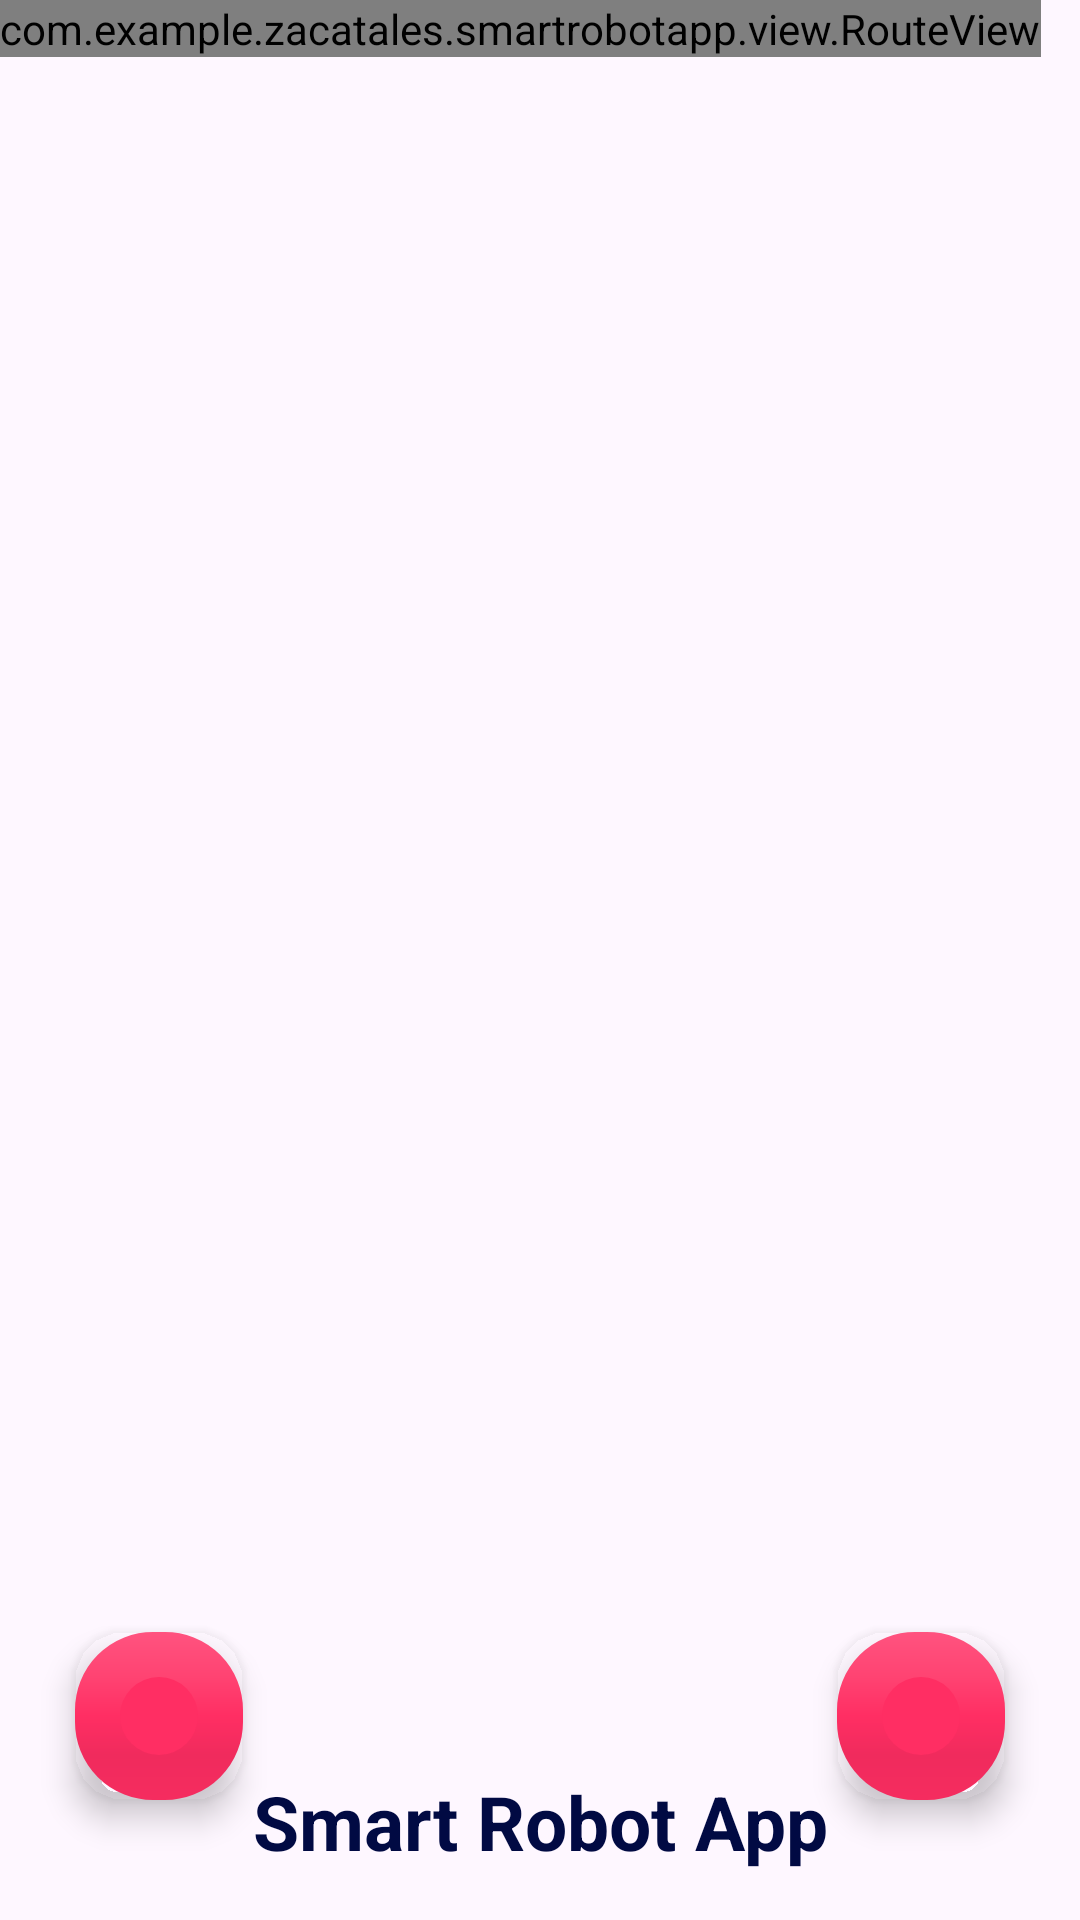

Reconstruct the res/layout file that produces this screen, plus the resources it refers to.
<!-- AndroidManifest.xml: application theme Theme.SmartRobotApp -->
<!-- res/layout/fragment_route.xml -->
<?xml version="1.0" encoding="utf-8"?>
<layout xmlns:android="http://schemas.android.com/apk/res/android"
    xmlns:app="http://schemas.android.com/apk/res-auto"
    xmlns:tools="http://schemas.android.com/tools"
    tools:context=".RouteFragment"
    style="@style/backgroundTheme">
    <androidx.constraintlayout.widget.ConstraintLayout
        android:layout_width="match_parent"
        android:layout_height="match_parent">


        <com.google.android.material.floatingactionbutton.FloatingActionButton
            android:id="@+id/action_to_previus_routeFragment"
            android:layout_width="wrap_content"
            android:layout_height="@dimen/nullGap"
            android:layout_marginStart="25dp"
            android:layout_marginBottom="40dp"
            android:background="@color/btnColor"
            android:clickable="true"
            android:contentDescription="Back to controller"
            android:src="@drawable/baseline_arrow_back_24"
            app:background="@color/txtColor"
            style="@style/buttonColor"
            app:borderWidth="@dimen/borderWidthBtn"
            app:layout_constraintBottom_toBottomOf="parent"
            app:layout_constraintStart_toStartOf="parent" />

        <com.google.android.material.floatingactionbutton.FloatingActionButton
            android:id="@+id/action_deleteRoute"
            android:layout_width="wrap_content"
            android:layout_height="@dimen/nullGap"
            android:layout_marginEnd="25dp"
            android:layout_marginBottom="40dp"
            android:background="@color/btnColor"
            android:clickable="true"
            android:contentDescription="Delete route"
            android:src="@drawable/baseline_delete_24"
            app:background="@color/txtColor"
            style="@style/buttonColor"
            app:borderWidth="@dimen/borderWidthBtn"
            app:layout_constraintBottom_toBottomOf="parent"
            app:layout_constraintEnd_toEndOf="parent" />

        <ScrollView
            android:layout_width="match_parent"
            android:layout_height="match_parent">

            <HorizontalScrollView
                android:layout_width="wrap_content"
                android:layout_height="wrap_content">

                <com.example.zacatales.smartrobotapp.view.RouteView
                    android:id="@+id/routeView"
                    android:layout_width="wrap_content"
                    android:layout_height="wrap_content"
                    app:layout_constraintBottom_toTopOf="@+id/textViewNameAppController"
                    app:layout_constraintEnd_toEndOf="parent"
                    app:layout_constraintHorizontal_bias="0.0"
                    app:layout_constraintStart_toStartOf="parent"
                    app:layout_constraintTop_toTopOf="parent"
                    app:layout_constraintVertical_bias="0.096" />

            </HorizontalScrollView>
        </ScrollView>

        <TextView
            android:id="@+id/textViewNameAppController"
            android:layout_width="@dimen/nullGap"
            android:layout_height="wrap_content"
            android:layout_marginStart="@dimen/marginsGapAppName"
            android:layout_marginEnd="@dimen/marginsGapAppName"
            android:layout_marginBottom="@dimen/maxGap"
            android:gravity="center"
            android:text="@string/NameApp"
            style="@style/textColor"
            android:textSize="25sp"
            android:textStyle="bold"
            app:layout_constraintBottom_toBottomOf="parent"
            app:layout_constraintEnd_toEndOf="parent"
            app:layout_constraintStart_toStartOf="parent" />



    </androidx.constraintlayout.widget.ConstraintLayout>

</layout>
<!-- resources referenced by this layout -->
<resources>
  <color name="btnColor">#FF2E63</color>
  <color name="txtColor">#010A43</color>
  <dimen name="borderWidthBtn">15dp</dimen>
  <dimen name="marginsGapAppName">32dp</dimen>
  <dimen name="maxGap">16dp</dimen>
  <dimen name="nullGap">0dp</dimen>
  <string name="NameApp">Smart Robot App</string>
  <style name="backgroundTheme">
          <item name="android:background">@color/white</item>
      </style>
  <style name="buttonColor">
          <item name="backgroundTint">@color/btnColor</item>
      </style>
  <style name="textColor">
          <item name="android:textColor">@color/txtColor</item>
      </style>
  <style name="Theme.SmartRobotApp" parent="Base.Theme.SmartRobotApp" />
  <color name="white">#FFFFFFFF</color>
  <style name="Base.Theme.SmartRobotApp" parent="Theme.Material3.DayNight.NoActionBar">
          
          <item name="colorPrimary">@color/primary</item>
  
          <item name="android:navigationBarColor">@color/primary</item>
      </style>
  <color name="primary">#F1B7B7</color>
</resources>
